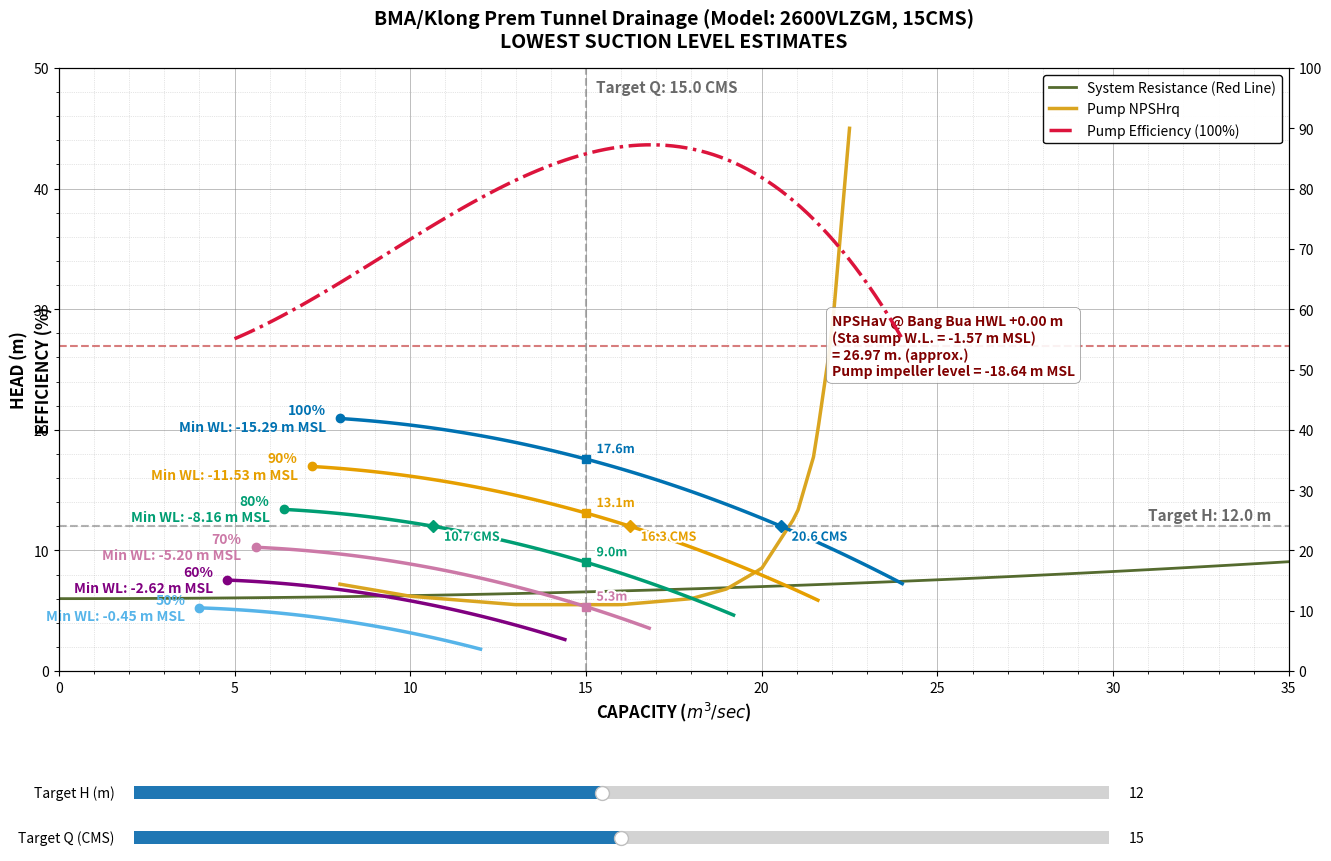

Recreate this plot in Python.
import numpy as np
import matplotlib.pyplot as plt
import matplotlib.patheffects as pe
from matplotlib.widgets import Slider

# ==========================================
# 1. STATION CONFIGURATION & BASE DATA
# ==========================================
discharge_elev = 4.50  # Fixed Top Syphon/Weir Level (m MSL)
Q_min_allowable = 8.0  # MCSF: Start of the solid curve

# H-Q Curve Approximation
Q_100_raw = np.array([0, 5, 10, 15, 20, 24])
H_100_raw = np.array([20.5, 20.3, 19.5, 18.0, 14.5, 6.0])
p_H = np.poly1d(np.polyfit(Q_100_raw, H_100_raw, 2)) 

Q_100_safe = np.linspace(Q_min_allowable, 24, 100)
H_100_safe = p_H(Q_100_safe)

# Efficiency Curve 
Q_eff_raw = np.array([5, 10, 15, 18, 20, 24])
Eff_100_raw = np.array([55, 72, 85, 87, 82, 55])
p_Eff = np.poly1d(np.polyfit(Q_eff_raw, Eff_100_raw, 3))
Q_eff = np.linspace(5, 24, 100)
Eff_100 = p_Eff(Q_eff)

# Pump NPSHrq (Hockey Stick Interpolation)
Q_npsh = np.linspace(8, 22.5, 100)
Q_npsh_raw = np.array([8, 10, 13, 16, 18, 19, 20, 21, 21.5, 22, 22.5])
H_npsh_raw = np.array([7.2, 6.2, 5.5, 5.5, 6.0, 6.8, 8.5, 13.0, 18.0, 28.0, 45.0])
H_npsh = np.interp(Q_npsh, Q_npsh_raw, H_npsh_raw)

# System Resistance Curve
H_static = 6.0
k_sys = (15.0 - H_static) / (60**2) 
Q_sys = np.linspace(0, 35, 100)
H_sys = H_static + k_sys * (Q_sys**2)

# ==========================================
# 2. PLOT SETUP & DRAWING FUNCTION
# ==========================================
fig, ax1 = plt.subplots(figsize=(15, 9))
plt.subplots_adjust(bottom=0.25, left=0.1, right=0.92, top=0.92) # Make room for sliders
ax2 = ax1.twinx()

bbox_style = dict(boxstyle="round,pad=0.4", facecolor="white", edgecolor="gray", linewidth=0.5, alpha=0.9)
halo = [pe.withStroke(linewidth=3, foreground='white')]

def draw_chart(target_H, target_Q):
    ax1.cla() # Clear primary axis
    ax2.cla() # Clear secondary axis
    
    # --- PLOT SYSTEM CURVES ---
    ax1.plot(Q_sys, H_sys, color='#556B2F', linewidth=2, label="System Resistance (Red Line)")
    ax1.plot(Q_npsh, H_npsh, color='goldenrod', linewidth=2.5, label="Pump NPSHrq")

    # Static NPSHav Line & Text Block
    npsh_head = 26.97
    ax1.axhline(y=npsh_head, color='indianred', linestyle='--', linewidth=1.5, alpha=0.8)
    npsh_text = ("NPSHav @ Bang Bua HWL +0.00 m\n"
                 "(Sta sump W.L. = -1.57 m MSL)\n"
                 "= 26.97 m. (approx.)\n"
                 "Pump impeller level = -18.64 m MSL")
    ax1.text(22, npsh_head, npsh_text, color='maroon', fontsize=10, fontweight='bold', va='center', bbox=bbox_style)

    # --- PLOT INTERACTIVE TARGET LINES ---
    ax1.axhline(y=target_H, color='gray', linestyle='--', linewidth=1.5, alpha=0.6)
    ax1.text(34.5, target_H + 0.5, f'Target H: {target_H:.1f} m', color='dimgray', fontsize=11, fontweight='bold', ha='right')
    
    ax1.axvline(x=target_Q, color='gray', linestyle='--', linewidth=1.5, alpha=0.6)
    ax1.text(target_Q + 0.3, 48, f'Target Q: {target_Q:.1f} CMS', color='dimgray', fontsize=11, fontweight='bold')

    # --- PLOT VSD CURVES ---
    speeds = [1.0, 0.9, 0.8, 0.7, 0.6, 0.5]
    colors = ['#0072B2', '#E69F00', '#009E73', '#CC79A7', '#800080', '#56B4E9'] 

    for i, speed_ratio in enumerate(speeds):
        Q_safe = Q_100_safe * speed_ratio
        H_safe = H_100_safe * (speed_ratio**2)
        
        # 1. Plot the main solid curve
        ax1.plot(Q_safe, H_safe, linewidth=2.5, color=colors[i], label='_nolegend_')
        
        # 2. Calculate Min WL at Theoretical 0 Q
        max_head = p_H(0) * (speed_ratio**2)
        min_wl = discharge_elev - max_head
        
        # 3. Anchor the label directly to the start of the solid curve (MCSF)
        Q_start = Q_safe[0]
        H_start = H_safe[0]
        ax1.plot(Q_start, H_start, marker='o', color=colors[i], markersize=6)
        
        label_text = f"{int(speed_ratio * 100)}%\nMin WL: {min_wl:.2f} m MSL"
        # Adjusted x-coordinate (Q_start - 0.4) so text sits cleanly to the left of the marker
        ax1.text(Q_start - 0.4, H_start, label_text, color=colors[i], fontsize=10, fontweight='bold', ha='right', va='center')
        
        # --- FIND INTERSECTIONS ---
        # Target H Intersection (Finds Capacity)
        if min(H_safe) <= target_H <= max(H_safe):
            Q_at_target_H = np.interp(target_H, H_safe[::-1], Q_safe[::-1])
            ax1.plot(Q_at_target_H, target_H, marker='D', color=colors[i], markersize=6)
            ax1.text(Q_at_target_H + 0.3, target_H - 1.2, f"{Q_at_target_H:.1f} CMS", color=colors[i], fontsize=9, fontweight='bold', path_effects=halo)

        # Target Q Intersection (Finds Head)
        if min(Q_safe) <= target_Q <= max(Q_safe):
            H_at_target_Q = np.interp(target_Q, Q_safe, H_safe)
            ax1.plot(target_Q, H_at_target_Q, marker='s', color=colors[i], markersize=6)
            ax1.text(target_Q + 0.3, H_at_target_Q + 0.5, f"{H_at_target_Q:.1f}m", color=colors[i], fontsize=9, fontweight='bold', path_effects=halo)

    # --- PLOT EFFICIENCY ---
    ax2.plot(Q_eff, Eff_100, color='crimson', linewidth=2.5, linestyle='-.', label="Pump Efficiency (100%)")

    # --- RE-APPLY CHART FORMATTING ---
    ax1.set_title('BMA/Klong Prem Tunnel Drainage (Model: 2600VLZGM, 15CMS)\nLOWEST SUCTION LEVEL ESTIMATES', fontsize=14, fontweight='bold', pad=15)
    ax1.set_xlabel('CAPACITY ($m^3/sec$)', fontsize=12, fontweight='bold')
    ax1.set_ylabel('HEAD (m)', fontsize=12, fontweight='bold')
    ax2.set_ylabel('EFFICIENCY (%)', fontsize=12, fontweight='bold')

    ax1.set_xlim(0, 35)
    ax1.set_ylim(0, 50)
    ax2.set_ylim(0, 100)

    ax1.set_xticks(np.arange(0, 36, 5))
    ax1.set_xticks(np.arange(0, 36, 1), minor=True)
    ax1.set_yticks(np.arange(0, 51, 10))
    ax1.set_yticks(np.arange(0, 51, 2), minor=True)
    ax2.set_yticks(np.arange(0, 101, 10))

    ax1.grid(which='major', color='gray', linestyle='-', linewidth=0.6, alpha=0.6)
    ax1.grid(which='minor', color='gray', linestyle=':', linewidth=0.5, alpha=0.4)

    lines_1, labels_1 = ax1.get_legend_handles_labels()
    lines_2, labels_2 = ax2.get_legend_handles_labels()
    ax1.legend(lines_1 + lines_2, labels_1 + labels_2, loc='upper right', fontsize=10, facecolor='white', edgecolor='black', framealpha=0.95)

# ==========================================
# 3. INTERACTIVE SLIDERS LOGIC
# ==========================================
# Create slider axes at the bottom of the window
ax_H = plt.axes([0.15, 0.1, 0.65, 0.03])
ax_Q = plt.axes([0.15, 0.05, 0.65, 0.03])

# Initialize Sliders
slider_H = Slider(ax_H, 'Target H (m)', 0.0, 25.0, valinit=12.0, valstep=0.5)
slider_Q = Slider(ax_Q, 'Target Q (CMS)', 0.0, 30.0, valinit=15.0, valstep=0.5)

# Update function triggered when sliders move
def update(val):
    draw_chart(slider_H.val, slider_Q.val)
    fig.canvas.draw_idle()

slider_H.on_changed(update)
slider_Q.on_changed(update)

# Initial draw
draw_chart(12.0, 15.0)

plt.show()
